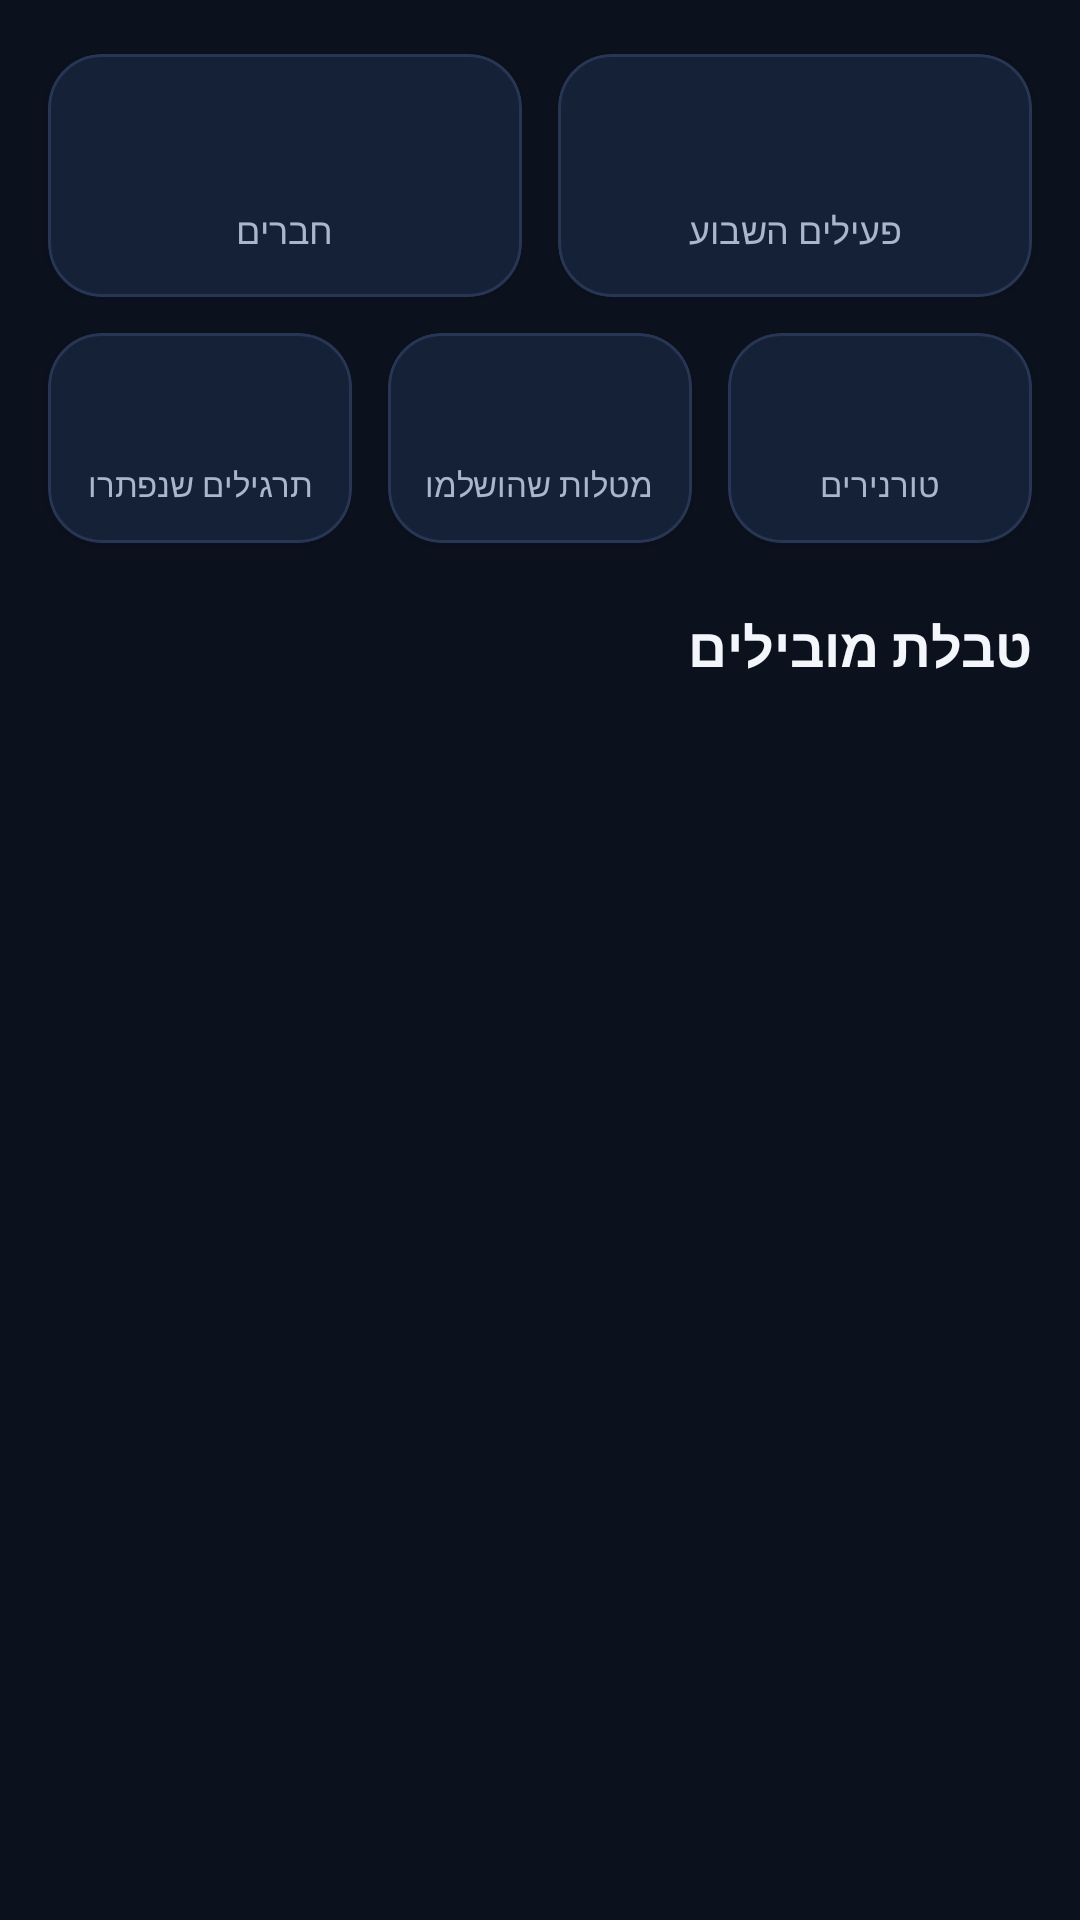

Here is an Android app screen rendered from its layout file. Give the layout XML and the strings, colors and styles it references.
<!-- AndroidManifest.xml: application theme Theme.PTChess -->
<!-- res/layout/fragment_analytics.xml -->
<?xml version="1.0" encoding="utf-8"?>
<androidx.core.widget.NestedScrollView xmlns:android="http://schemas.android.com/apk/res/android"
    xmlns:app="http://schemas.android.com/apk/res-auto"
    android:layout_width="match_parent"
    android:layout_height="match_parent"
    android:fillViewport="true">

    <LinearLayout
        android:layout_width="match_parent"
        android:layout_height="wrap_content"
        android:orientation="vertical"
        android:paddingHorizontal="10dp"
        android:paddingTop="12dp"
        android:paddingBottom="24dp">

        
        <LinearLayout
            android:layout_width="match_parent"
            android:layout_height="wrap_content"
            android:orientation="horizontal">

            <com.google.android.material.card.MaterialCardView
                style="@style/Card.PTChess" android:layout_width="0dp"
                android:layout_height="wrap_content" android:layout_weight="1"
                android:layout_margin="6dp" app:contentPadding="14dp">
                <LinearLayout android:layout_width="match_parent" android:layout_height="wrap_content"
                    android:orientation="vertical" android:gravity="center">
                    <TextView android:id="@+id/statMembers" android:layout_width="wrap_content"
                        android:layout_height="wrap_content" android:textColor="@color/gold_accent"
                        android:textSize="24sp" android:textStyle="bold" />
                    <TextView android:layout_width="wrap_content" android:layout_height="wrap_content"
                        android:layout_marginTop="4dp" android:text="@string/gam_members"
                        android:textColor="@color/text_secondary" android:textSize="12sp" />
                </LinearLayout>
            </com.google.android.material.card.MaterialCardView>

            <com.google.android.material.card.MaterialCardView
                style="@style/Card.PTChess" android:layout_width="0dp"
                android:layout_height="wrap_content" android:layout_weight="1"
                android:layout_margin="6dp" app:contentPadding="14dp">
                <LinearLayout android:layout_width="match_parent" android:layout_height="wrap_content"
                    android:orientation="vertical" android:gravity="center">
                    <TextView android:id="@+id/statActive" android:layout_width="wrap_content"
                        android:layout_height="wrap_content" android:textColor="@color/success"
                        android:textSize="24sp" android:textStyle="bold" />
                    <TextView android:layout_width="wrap_content" android:layout_height="wrap_content"
                        android:layout_marginTop="4dp" android:text="@string/gam_active_week"
                        android:textColor="@color/text_secondary" android:textSize="12sp" />
                </LinearLayout>
            </com.google.android.material.card.MaterialCardView>
        </LinearLayout>

        
        <LinearLayout
            android:layout_width="match_parent"
            android:layout_height="wrap_content"
            android:orientation="horizontal">

            <com.google.android.material.card.MaterialCardView
                style="@style/Card.PTChess" android:layout_width="0dp"
                android:layout_height="wrap_content" android:layout_weight="1"
                android:layout_margin="6dp" app:contentPadding="12dp">
                <LinearLayout android:layout_width="match_parent" android:layout_height="wrap_content"
                    android:orientation="vertical" android:gravity="center">
                    <TextView android:id="@+id/statPuzzlesSolved" android:layout_width="wrap_content"
                        android:layout_height="wrap_content" android:textColor="@color/blue_light"
                        android:textSize="20sp" android:textStyle="bold" />
                    <TextView android:layout_width="wrap_content" android:layout_height="wrap_content"
                        android:layout_marginTop="4dp" android:gravity="center"
                        android:text="@string/gam_puzzles_solved"
                        android:textColor="@color/text_secondary" android:textSize="11sp" />
                </LinearLayout>
            </com.google.android.material.card.MaterialCardView>

            <com.google.android.material.card.MaterialCardView
                style="@style/Card.PTChess" android:layout_width="0dp"
                android:layout_height="wrap_content" android:layout_weight="1"
                android:layout_margin="6dp" app:contentPadding="12dp">
                <LinearLayout android:layout_width="match_parent" android:layout_height="wrap_content"
                    android:orientation="vertical" android:gravity="center">
                    <TextView android:id="@+id/statAssignmentsDone" android:layout_width="wrap_content"
                        android:layout_height="wrap_content" android:textColor="@color/blue_light"
                        android:textSize="20sp" android:textStyle="bold" />
                    <TextView android:layout_width="wrap_content" android:layout_height="wrap_content"
                        android:layout_marginTop="4dp" android:gravity="center"
                        android:text="@string/gam_assignments_done"
                        android:textColor="@color/text_secondary" android:textSize="11sp" />
                </LinearLayout>
            </com.google.android.material.card.MaterialCardView>

            <com.google.android.material.card.MaterialCardView
                style="@style/Card.PTChess" android:layout_width="0dp"
                android:layout_height="wrap_content" android:layout_weight="1"
                android:layout_margin="6dp" app:contentPadding="12dp">
                <LinearLayout android:layout_width="match_parent" android:layout_height="wrap_content"
                    android:orientation="vertical" android:gravity="center">
                    <TextView android:id="@+id/statTournamentsPlayed" android:layout_width="wrap_content"
                        android:layout_height="wrap_content" android:textColor="@color/blue_light"
                        android:textSize="20sp" android:textStyle="bold" />
                    <TextView android:layout_width="wrap_content" android:layout_height="wrap_content"
                        android:layout_marginTop="4dp" android:gravity="center"
                        android:text="@string/gam_tournaments"
                        android:textColor="@color/text_secondary" android:textSize="11sp" />
                </LinearLayout>
            </com.google.android.material.card.MaterialCardView>
        </LinearLayout>

        <TextView
            android:layout_width="match_parent"
            android:layout_height="wrap_content"
            android:paddingHorizontal="6dp"
            android:paddingTop="16dp"
            android:paddingBottom="2dp"
            android:text="@string/gam_leaderboard"
            android:textColor="@color/text_primary"
            android:textSize="18sp"
            android:textStyle="bold" />

        <androidx.recyclerview.widget.RecyclerView
            android:id="@+id/recyclerLeaderboard"
            android:layout_width="match_parent"
            android:layout_height="wrap_content"
            android:nestedScrollingEnabled="false"
            android:paddingHorizontal="6dp" />

        <TextView
            android:id="@+id/txtEmpty"
            android:layout_width="match_parent"
            android:layout_height="wrap_content"
            android:layout_marginTop="20dp"
            android:gravity="center"
            android:text="@string/gam_no_members"
            android:textColor="@color/text_muted"
            android:textSize="14sp"
            android:visibility="gone" />
    </LinearLayout>
</androidx.core.widget.NestedScrollView>
<!-- resources referenced by this layout -->
<resources>
  <color name="blue_light">#FF5B9DF9</color>
  <color name="gold_accent">#FFE7B04A</color>
  <color name="success">#FF3FBF7F</color>
  <color name="text_muted">#FF6E7C93</color>
  <color name="text_primary">#FFF3F6FB</color>
  <color name="text_secondary">#FFA9B6CB</color>
  <string name="gam_active_week">פעילים השבוע</string>
  <string name="gam_assignments_done">מטלות שהושלמו</string>
  <string name="gam_leaderboard">טבלת מובילים</string>
  <string name="gam_members">חברים</string>
  <string name="gam_no_members">אין עדיין פעילות.</string>
  <string name="gam_puzzles_solved">תרגילים שנפתרו</string>
  <string name="gam_tournaments">טורנירים</string>
  <style name="Card.PTChess" parent="Widget.Material3.CardView.Elevated">
          <item name="cardBackgroundColor">@color/surface_800</item>
          <item name="cardCornerRadius">18dp</item>
          <item name="cardElevation">2dp</item>
          <item name="strokeColor">@color/stroke_600</item>
          <item name="strokeWidth">1dp</item>
          <item name="contentPadding">16dp</item>
      </style>
  <style name="Theme.PTChess" parent="Theme.Material3.Dark.NoActionBar">
          <item name="colorPrimary">@color/blue_primary</item>
          <item name="colorPrimaryDark">@color/blue_primary_dark</item>
          <item name="colorOnPrimary">@color/white</item>
          <item name="colorSecondary">@color/gold_accent</item>
          <item name="colorOnSecondary">@color/black_900</item>
  
          <item name="android:colorBackground">@color/black_800</item>
          <item name="colorSurface">@color/surface_800</item>
          <item name="colorOnSurface">@color/text_primary</item>
          <item name="colorOnBackground">@color/text_primary</item>
          <item name="colorError">@color/danger</item>
  
          <item name="android:statusBarColor">@color/black_900</item>
          <item name="android:navigationBarColor">@color/black_900</item>
          <item name="android:windowLightStatusBar">false</item>
  
          <item name="android:textColorPrimary">@color/text_primary</item>
          <item name="android:textColorSecondary">@color/text_secondary</item>
  
          <item name="materialButtonStyle">@style/Widget.PTChess.Button</item>
          <item name="textInputStyle">@style/Widget.PTChess.TextInput</item>
      </style>
  <color name="surface_800">#FF141C2B</color>
  <color name="stroke_600">#FF283656</color>
  <color name="blue_primary">#FF2B6EE0</color>
  <color name="blue_primary_dark">#FF1B4DA8</color>
  <color name="white">#FFFFFFFF</color>
  <color name="black_900">#FF060910</color>
  <color name="black_800">#FF0C121D</color>
  <color name="danger">#FFE5566B</color>
  <style name="Widget.PTChess.Button" parent="Widget.Material3.Button">
          <item name="backgroundTint">@color/blue_primary</item>
          <item name="android:textColor">@color/white</item>
          <item name="cornerRadius">14dp</item>
          <item name="android:textAllCaps">false</item>
          <item name="android:letterSpacing">0.01</item>
          <item name="android:paddingTop">14dp</item>
          <item name="android:paddingBottom">14dp</item>
          <item name="android:textSize">16sp</item>
      </style>
  <style name="Widget.PTChess.TextInput" parent="Widget.Material3.TextInputLayout.OutlinedBox">
          <item name="boxStrokeColor">@color/blue_light</item>
          <item name="boxCornerRadiusTopStart">14dp</item>
          <item name="boxCornerRadiusTopEnd">14dp</item>
          <item name="boxCornerRadiusBottomStart">14dp</item>
          <item name="boxCornerRadiusBottomEnd">14dp</item>
          <item name="hintTextColor">@color/blue_light</item>
          <item name="android:textColorHint">@color/text_muted</item>
      </style>
</resources>
